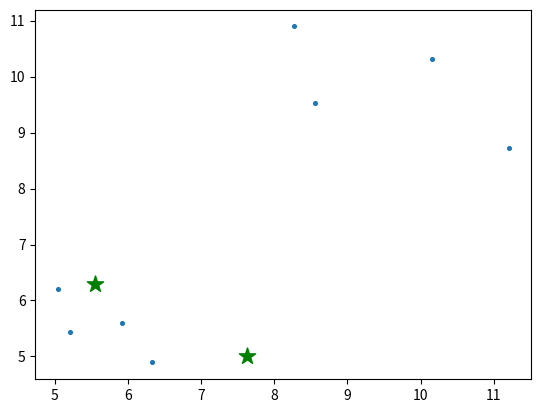

Here is the Python script that generated this plot:
from copy import deepcopy
import numpy as np
import pandas as pd
from matplotlib import pyplot as plt

# Implementacion de kmeans para encontrar 2 clusters (k = 2) en datos de dimension 2 (d = 2)
k = 2

# genero los datos dispersos
data_1 = np.random.randn(4,2) + 5       
data_2 = np.random.randn(4,2) + 10
print('data1 ', data_1)
print('data2 ',data_2)
data = np.concatenate((data_1, data_2), axis = 0)
print('data ', data)

# elijo 3 centros al azar (puedo generarlos con un random)
# center_1 = np.array([1,1])
# center_2 = np.array([5,5])
# center_3 = np.array([8,1])

# @title 
# Number of clusters
k = 2
# Number of training data (cantidad de datos)
n = data.shape[0] 
# Number of features in the data (DIMENSION : cantidad de columnas de los vectores)
c = data.shape[1]  #renombrarlo d

# Generate random centers, here we use sigma and mean to ensure it represent the whole data
mean = np.mean(data, axis = 0) # promedio
std = np.std(data, axis = 0) # desviacion estandar
centers = np.random.randn(k,c)*std + mean   # para que elijo 3 centros a mano arriba si aca los genero random????

# Plot the data and the centers generated as random
plt.scatter(data[:,0], data[:,1], s=7)
plt.scatter(centers[:,0], centers[:,1], marker='*', c='g', s=150)
plt.show()